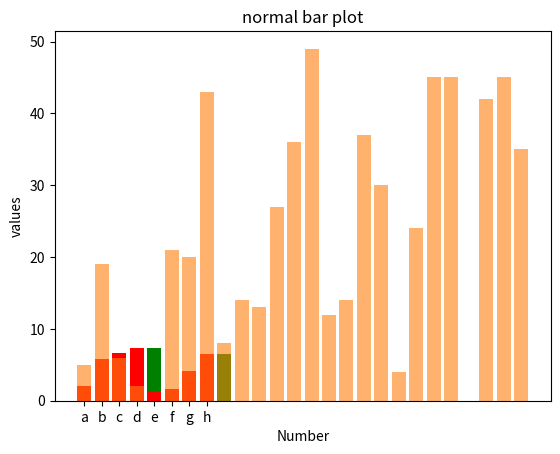

Here is the Python script that generated this plot:
#plt.bar(x,y,color=')       
#x = x-axis    y=height  of the bar


import matplotlib.pyplot as plt
import numpy as np

N= 8
x = np.array([1,2,3,4,5,6,7,8])
xx = np.array(['a', 'b', 'c', 'd', 'e', 'f','g','h'])
y = np.random.rand(N)*10

#normal bar
plt.bar(x,y)
plt.xlabel('Number')
plt.ylabel('values')
plt.title('normal bar plot')
plt.show()


#plot with color
plt.bar(x,y,color='g')
plt.xlabel('Number')
plt.ylabel('values')
plt.title('normal bar plot')
plt.show()


#plot with string
plt.bar(xx,y,color='r')
plt.xlabel('Number')
plt.ylabel('values')
plt.title('normal bar plot')
plt.show()

#combine plot
plt.bar(np.arange(26),np.random.randint(0,50,26),alpha = 0.6)
plt.xlabel('Number')
plt.ylabel('values')
plt.title('normal bar plot')
plt.show()

